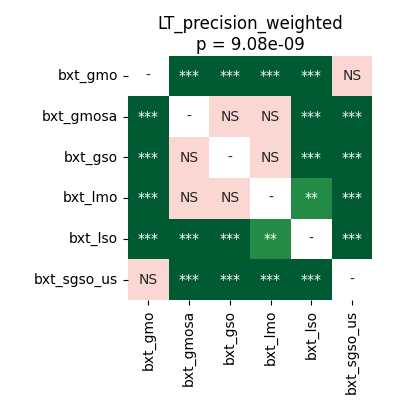

The file beside this chart, header and first rows:
	bxt_gmo	bxt_gmosa	bxt_gso	bxt_lmo	bxt_lso	bxt_sgso_us
bxt_gmo	1.0	5.0862630208333336e-05	5.0862630208333336e-05	5.0862630208333336e-05	5.0862630208333336e-05	0.4641
bxt_gmosa	5.0862630208333336e-05	1.0	0.1988	0.8209	9.1552734375e-05	5.0862630208333336e-05
bxt_gso	5.0862630208333336e-05	0.1988	1.0	0.4641	5.0862630208333336e-05	5.0862630208333336e-05
bxt_lmo	5.0862630208333336e-05	0.8209	0.4641	1.0	0.005701	5.0862630208333336e-05
bxt_lso	5.0862630208333336e-05	9.1552734375e-05	5.0862630208333336e-05	0.005701	1.0	5.0862630208333336e-05
bxt_sgso_us	0.4641	5.0862630208333336e-05	5.0862630208333336e-05	5.0862630208333336e-05	5.0862630208333336e-05	1.0
